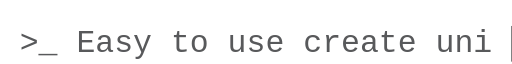
t = 0.00 s
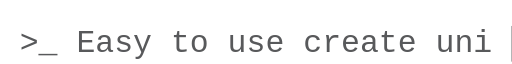
t = 0.13 s
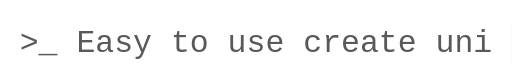
t = 0.38 s
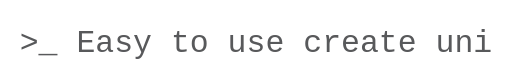
t = 0.50 s
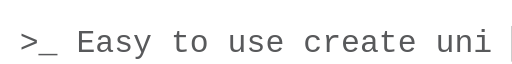
t = 0.63 s
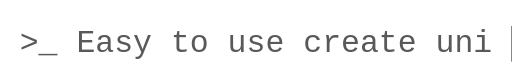
t = 0.88 s

The animated SVG that drew these frames (rendered in a browser with its animation timeline set to each time). Animation: 1 CSS @keyframes rule; one cycle of 1.00 s, repeats indefinitely.

<svg xmlns="http://www.w3.org/2000/svg" viewBox="0 0 260 30">  
  <!-- 终端提示符和文本 -->
  <text x="10" y="25" font-family="Consolas, Monaco, monospace" font-size="16" fill="#58595b">
    >_ Easy to use create uni
    <!-- 闪烁的光标 -->
    <tspan id="cursor">▌</tspan>
  </text>
  
  <!-- 光标闪烁动画 -->
  <defs>  
    <style>
      #cursor {
        animation: blink 1s infinite;
        opacity: 1;
      }
      @keyframes blink {
        0% { opacity: 1; }
        50% { opacity: 0; }
        100% { opacity: 1; }
      }
    </style>
  </defs>
</svg>
